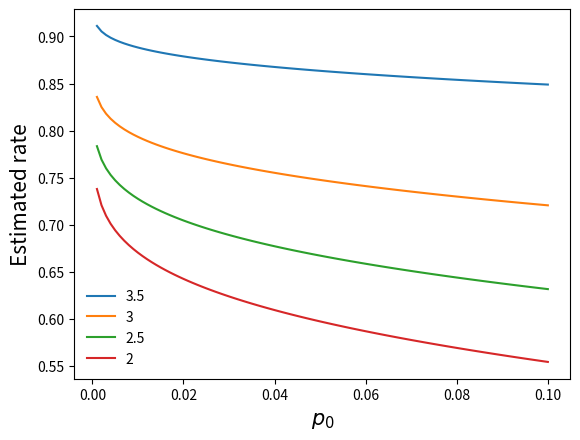

This chart was generated by the following Python code:
import numpy as np
import matplotlib.pyplot as plt

K = 4
OD_n = [3.5,3,2.5,2]
OD_0 = 0.95*K

r_0 = 1

def calc_L0(K,p0):
    return (K-p0)/p0

def ratio(K,OD_n,OD_0,p0):

    L0 = calc_L0(K,p0)
    num = np.log10((K-OD_n)/(OD_n*L0))
    denom = np.log10((K-OD_0)/(OD_0*L0))

    return num/denom

p0 = np.linspace(0.001,0.1,num=100)


fig,ax = plt.subplots()
for OD in OD_n:

    rate_est = [ratio(K,OD,OD_0,p)*r_0 for p in p0]

    ax.plot(p0,rate_est,label=str(OD))

    ax.set_xlabel('$p_{0}$',fontsize=15)
    ax.set_ylabel('Estimated rate',fontsize=15)

ax.legend(frameon=False)